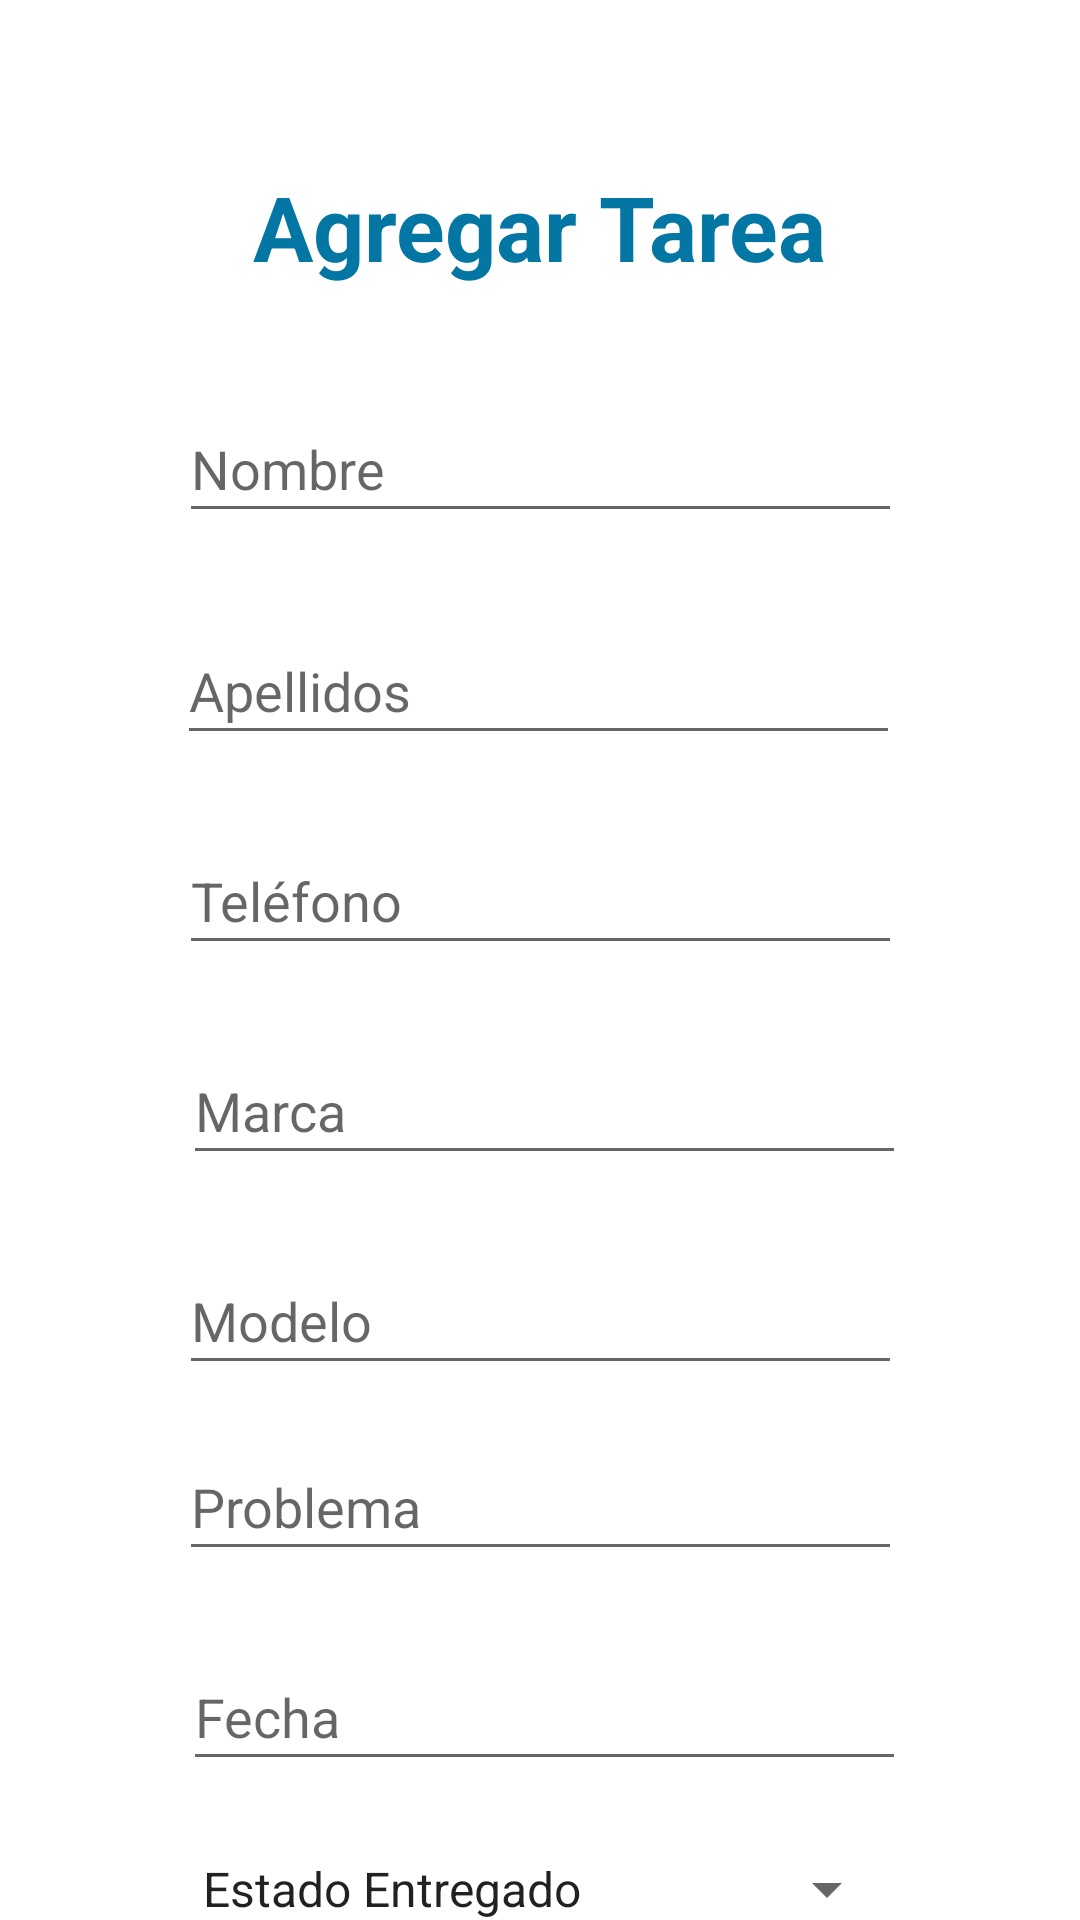

Here is an Android app screen rendered from its layout file. Give the layout XML and the strings, colors and styles it references.
<!-- AndroidManifest.xml: application theme Theme.CiberLuna -->
<!-- res/layout/activity_formulario.xml -->
<?xml version="1.0" encoding="utf-8"?>
<androidx.constraintlayout.widget.ConstraintLayout xmlns:android="http://schemas.android.com/apk/res/android"
    xmlns:app="http://schemas.android.com/apk/res-auto"
    xmlns:tools="http://schemas.android.com/tools"
    android:layout_width="match_parent"
    android:layout_height="match_parent"
    tools:context=".FormularioActivity">

    <TextView
        android:id="@+id/textView3"
        android:layout_width="262dp"
        android:layout_height="48dp"
        android:gravity="center"
        android:text="Agregar Tarea"
        android:textColor="#0376A3"
        android:textSize="30dp"
        android:textStyle="bold"
        app:layout_constraintBottom_toBottomOf="parent"
        app:layout_constraintEnd_toEndOf="parent"
        app:layout_constraintHorizontal_bias="0.496"
        app:layout_constraintStart_toStartOf="parent"
        app:layout_constraintTop_toTopOf="parent"
        app:layout_constraintVertical_bias="0.087" />

    <EditText
        android:id="@+id/editTextTextPersonName3"
        android:layout_width="241dp"
        android:layout_height="46dp"
        android:layout_marginTop="32dp"
        android:ems="10"
        android:hint="Nombre"
        android:inputType="textPersonName"
        app:layout_constraintEnd_toEndOf="parent"
        app:layout_constraintStart_toStartOf="parent"
        app:layout_constraintTop_toBottomOf="@+id/textView3" />

    <EditText
        android:id="@+id/editTextTextPersonName8"
        android:layout_width="241dp"
        android:layout_height="46dp"
        android:layout_marginTop="28dp"
        android:ems="10"
        android:hint="Apellidos"
        android:inputType="textPersonName"
        app:layout_constraintEnd_toEndOf="parent"
        app:layout_constraintHorizontal_bias="0.497"
        app:layout_constraintStart_toStartOf="parent"
        app:layout_constraintTop_toBottomOf="@+id/editTextTextPersonName3" />

    <EditText
        android:id="@+id/editTextPhone2"
        android:layout_width="241dp"
        android:layout_height="46dp"
        android:layout_marginTop="24dp"
        android:ems="10"
        android:hint="Teléfono"
        android:inputType="phone"
        app:layout_constraintEnd_toEndOf="parent"
        app:layout_constraintHorizontal_bias="0.502"
        app:layout_constraintStart_toStartOf="parent"
        app:layout_constraintTop_toBottomOf="@+id/editTextTextPersonName8" />

    <EditText
        android:id="@+id/editTextTextPersonName9"
        android:layout_width="241dp"
        android:layout_height="46dp"
        android:layout_marginTop="24dp"
        android:ems="10"
        android:hint="Marca"
        android:inputType="textPersonName"
        app:layout_constraintEnd_toEndOf="parent"
        app:layout_constraintHorizontal_bias="0.512"
        app:layout_constraintStart_toStartOf="parent"
        app:layout_constraintTop_toBottomOf="@+id/editTextPhone2" />

    <EditText
        android:id="@+id/editTextTextPersonName10"
        android:layout_width="241dp"
        android:layout_height="46dp"
        android:layout_marginTop="24dp"
        android:ems="10"
        android:hint="Modelo"
        android:inputType="textPersonName"
        app:layout_constraintEnd_toEndOf="parent"
        app:layout_constraintStart_toStartOf="parent"
        app:layout_constraintTop_toBottomOf="@+id/editTextTextPersonName9" />

    <EditText
        android:id="@+id/editTextTextPersonName11"
        android:layout_width="241dp"
        android:layout_height="46dp"
        android:layout_marginTop="16dp"
        android:ems="10"
        android:hint="Problema"
        android:inputType="textImeMultiLine"
        android:lines="5"
        app:layout_constraintEnd_toEndOf="parent"
        app:layout_constraintStart_toStartOf="parent"
        app:layout_constraintTop_toBottomOf="@+id/editTextTextPersonName10" />

    <EditText
        android:id="@+id/editTextDate"
        android:layout_width="241dp"
        android:layout_height="46dp"
        android:layout_marginTop="24dp"
        android:ems="10"
        android:hint="Fecha"
        android:inputType="date"
        app:layout_constraintEnd_toEndOf="parent"
        app:layout_constraintHorizontal_bias="0.512"
        app:layout_constraintStart_toStartOf="parent"
        app:layout_constraintTop_toBottomOf="@+id/editTextTextPersonName11" />

    <Spinner
        android:id="@+id/spinner"
        android:layout_width="240dp"
        android:layout_height="40dp"
        android:layout_marginStart="24dp"
        android:layout_marginTop="16dp"
        android:layout_marginEnd="32dp"
        android:entries="@array/strDeptos"
        app:layout_constraintEnd_toEndOf="parent"
        app:layout_constraintHorizontal_bias="0.556"
        app:layout_constraintStart_toStartOf="parent"
        app:layout_constraintTop_toBottomOf="@+id/editTextDate" />

    <Button
        android:id="@+id/button3"
        android:layout_width="wrap_content"
        android:layout_height="wrap_content"
        android:text="Guardar"
        app:layout_constraintBottom_toBottomOf="parent"
        app:layout_constraintEnd_toEndOf="parent"
        app:layout_constraintStart_toStartOf="parent"
        app:layout_constraintTop_toBottomOf="@+id/spinner" />

</androidx.constraintlayout.widget.ConstraintLayout>
<!-- resources referenced by this layout -->
<resources>
  <string-array name="strDeptos">
          <item>Estado Entregado</item>
          <item>Estado No entregado</item>
      </string-array>
  <style name="Theme.CiberLuna" parent="Theme.MaterialComponents.DayNight.NoActionBar">
          
          <item name="colorPrimary">#005596</item>
          <item name="colorPrimaryVariant">#067EE8</item>
          <item name="colorOnPrimary">@color/white</item>
          
          <item name="colorSecondary">@color/teal_200</item>
          <item name="colorSecondaryVariant">@color/teal_700</item>
          <item name="colorOnSecondary">@color/black</item>
          
          <item name="android:statusBarColor" tools:targetApi="l">?attr/colorPrimaryVariant</item>
          
      </style>
  <!-- not gathered from this repository: default colours our renderer supplied (Android Studio template values) -->
  <color name="teal_200">#FF03DAC5</color>
  <color name="teal_700">#FF018786</color>
  <color name="black">#FF000000</color>
  <color name="white">#FFFFFFFF</color>
</resources>
